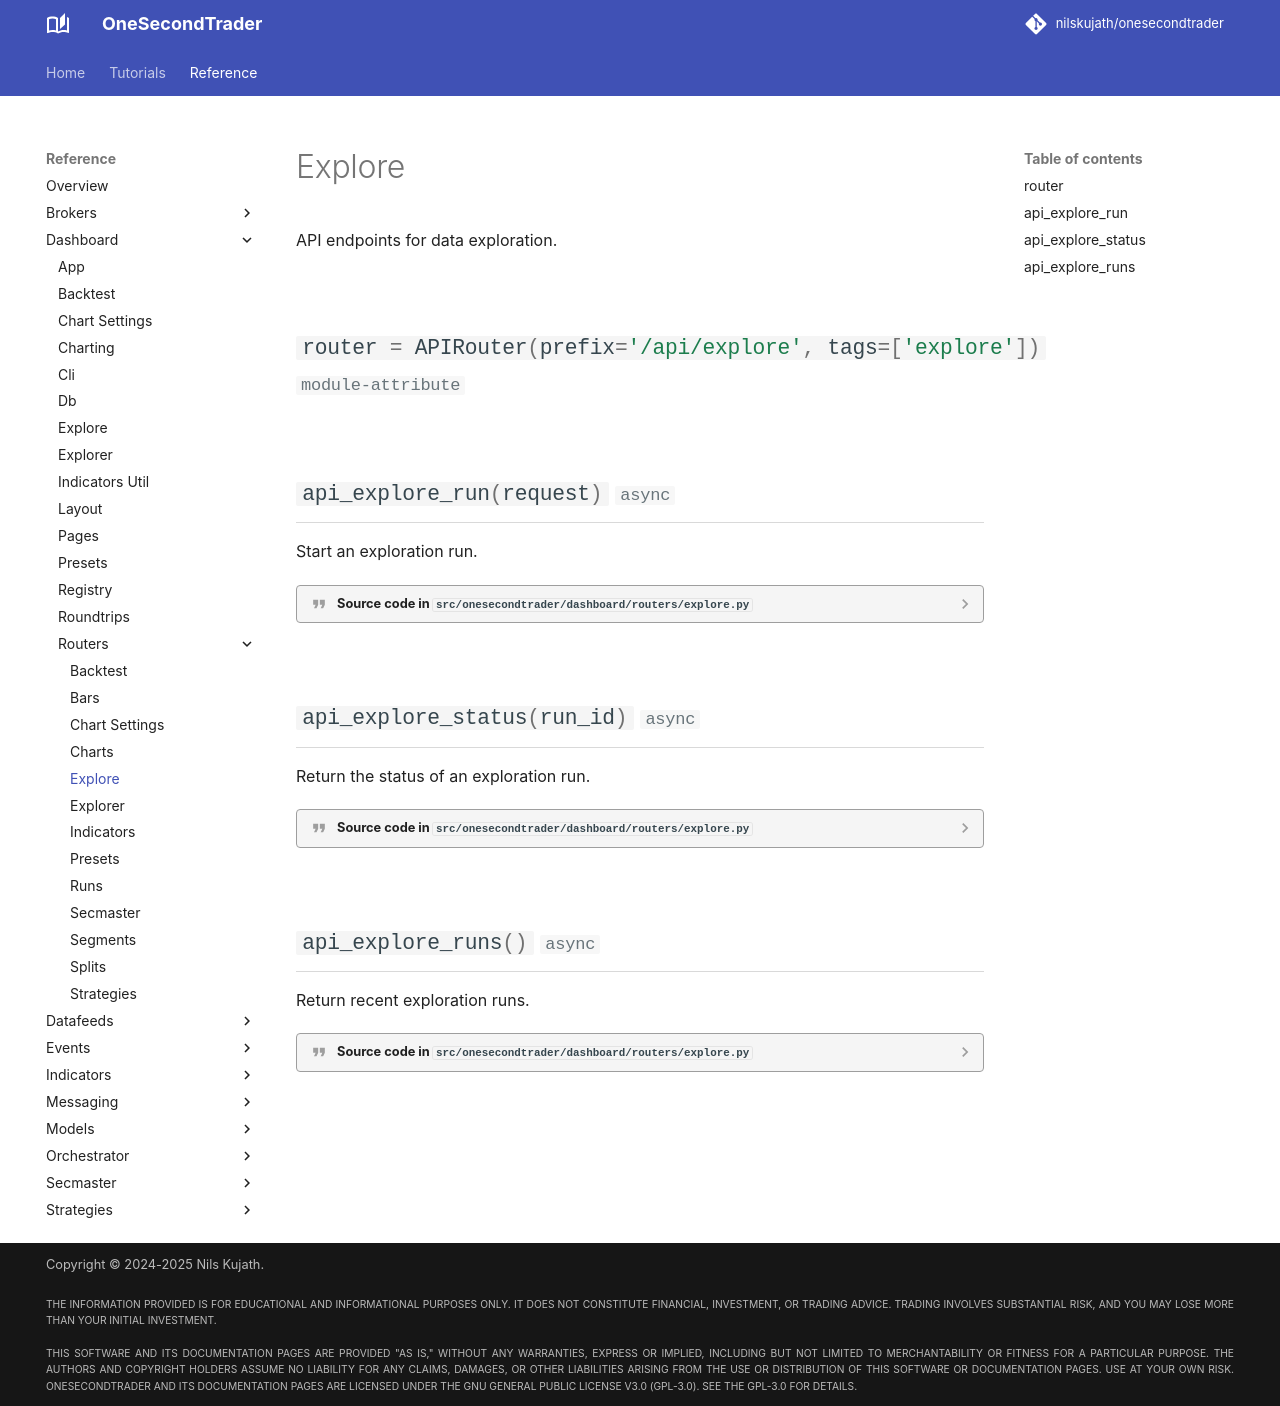

repository: nilskujath/onesecondtrader · page: reference/dashboard/routers/explore/index.html · generator: mkdocs

# Explore

::: onesecondtrader.dashboard.routers.explore
    options:
      show_root_heading: False
      show_source: true
      heading_level: 2
      show_root_toc_entry: False
